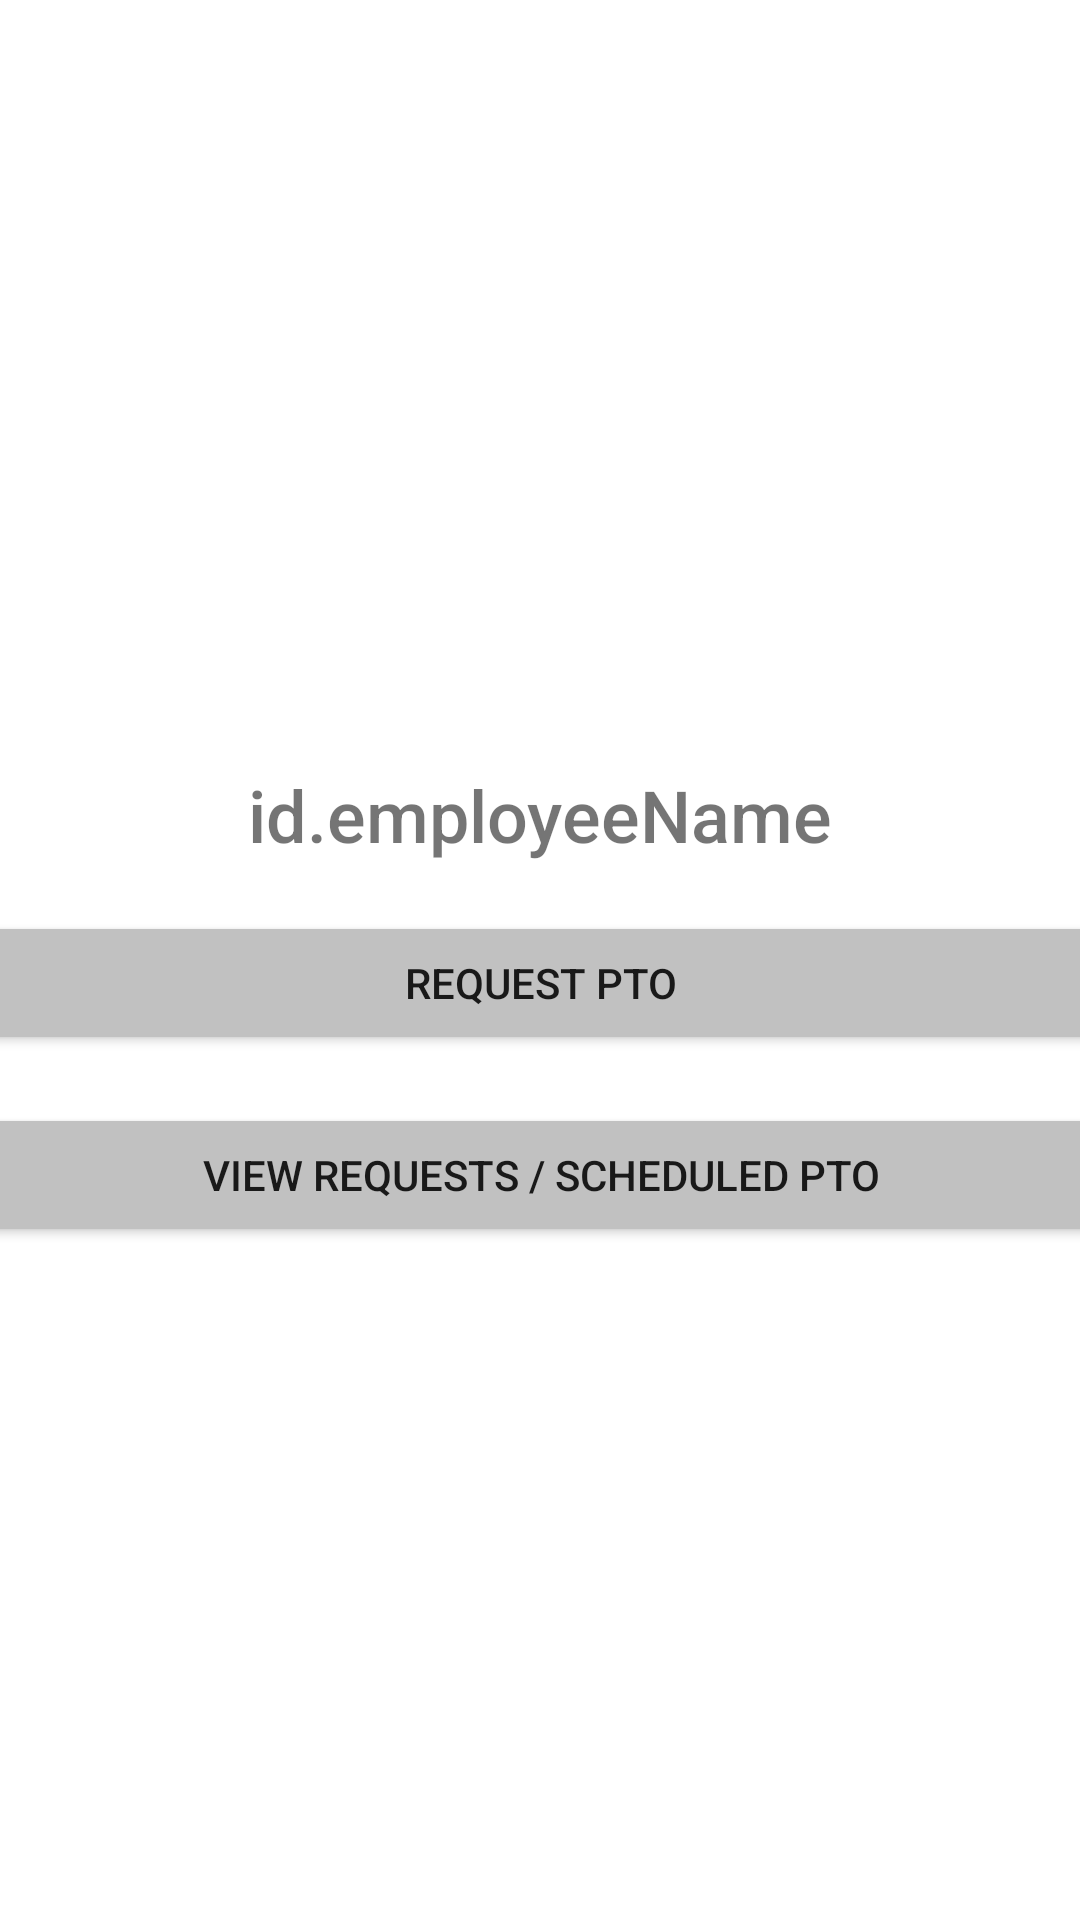

Write the Android layout XML for this screen, with the resource values it uses.
<!-- AndroidManifest.xml: fallback theme Theme.MaterialComponents.DayNight.NoActionBar -->
<!-- res/layout/activity_leave_menu.xml -->
<?xml version="1.0" encoding="utf-8"?>
<androidx.constraintlayout.widget.ConstraintLayout xmlns:android="http://schemas.android.com/apk/res/android"
    xmlns:app="http://schemas.android.com/apk/res-auto"
    xmlns:tools="http://schemas.android.com/tools"
    android:id="@+id/main"
    android:layout_width="match_parent"
    android:layout_height="match_parent"
    tools:context=".LeaveMenu">

    <ImageView
        android:id="@+id/employeePfp"
        android:layout_width="203dp"
        android:layout_height="213dp"
        android:layout_marginTop="56dp"
        android:background="@drawable/circle"
        android:scaleType="centerCrop"
        android:src="@drawable/empty_profile_pic"
        app:layout_constraintEnd_toEndOf="parent"
        app:layout_constraintStart_toStartOf="parent"
        app:layout_constraintTop_toTopOf="parent" />

    <TextView
        android:id="@+id/employeeName"
        android:layout_width="wrap_content"
        android:layout_height="wrap_content"
        android:layout_marginTop="16dp"
        android:fontFamily="sans-serif-medium"
        android:text="id.employeeName"
        android:textSize="24sp"
        app:layout_constraintBottom_toTopOf="@+id/ptoDashboardLayout"
        app:layout_constraintEnd_toEndOf="parent"
        app:layout_constraintHorizontal_bias="0.5"
        app:layout_constraintStart_toStartOf="parent"
        app:layout_constraintTop_toBottomOf="@+id/employeePfp"
        app:layout_constraintVertical_bias="0.5" />

    <LinearLayout
        android:id="@+id/ptoDashboardLayout"
        android:layout_width="379dp"
        android:layout_height="350dp"
        android:layout_marginTop="16dp"
        android:layout_marginBottom="16dp"
        android:orientation="vertical"
        app:layout_constraintBottom_toBottomOf="parent"
        app:layout_constraintEnd_toEndOf="parent"
        app:layout_constraintHorizontal_bias="0.5"
        app:layout_constraintStart_toStartOf="parent"
        app:layout_constraintTop_toBottomOf="@+id/employeeName">

        <Button
            android:id="@+id/requestPto"
            android:layout_width="match_parent"
            android:layout_height="wrap_content"
            android:backgroundTint="#C1C1C1"
            android:onClick="launchRequestPto"
            android:text="Request PTO" />

        <Space
            android:layout_width="match_parent"
            android:layout_height="16dp"
            tools:layout_editor_absoluteY="48dp" />

        <Button
            android:id="@+id/ptoRequests"
            android:layout_width="match_parent"
            android:layout_height="wrap_content"
            android:backgroundTint="#C1C1C1"
            android:onClick="launchViewHoliday"
            android:text="View Requests / Scheduled PTO" />
    </LinearLayout>

</androidx.constraintlayout.widget.ConstraintLayout>
<!-- resources referenced by this layout -->
<resources>

</resources>
